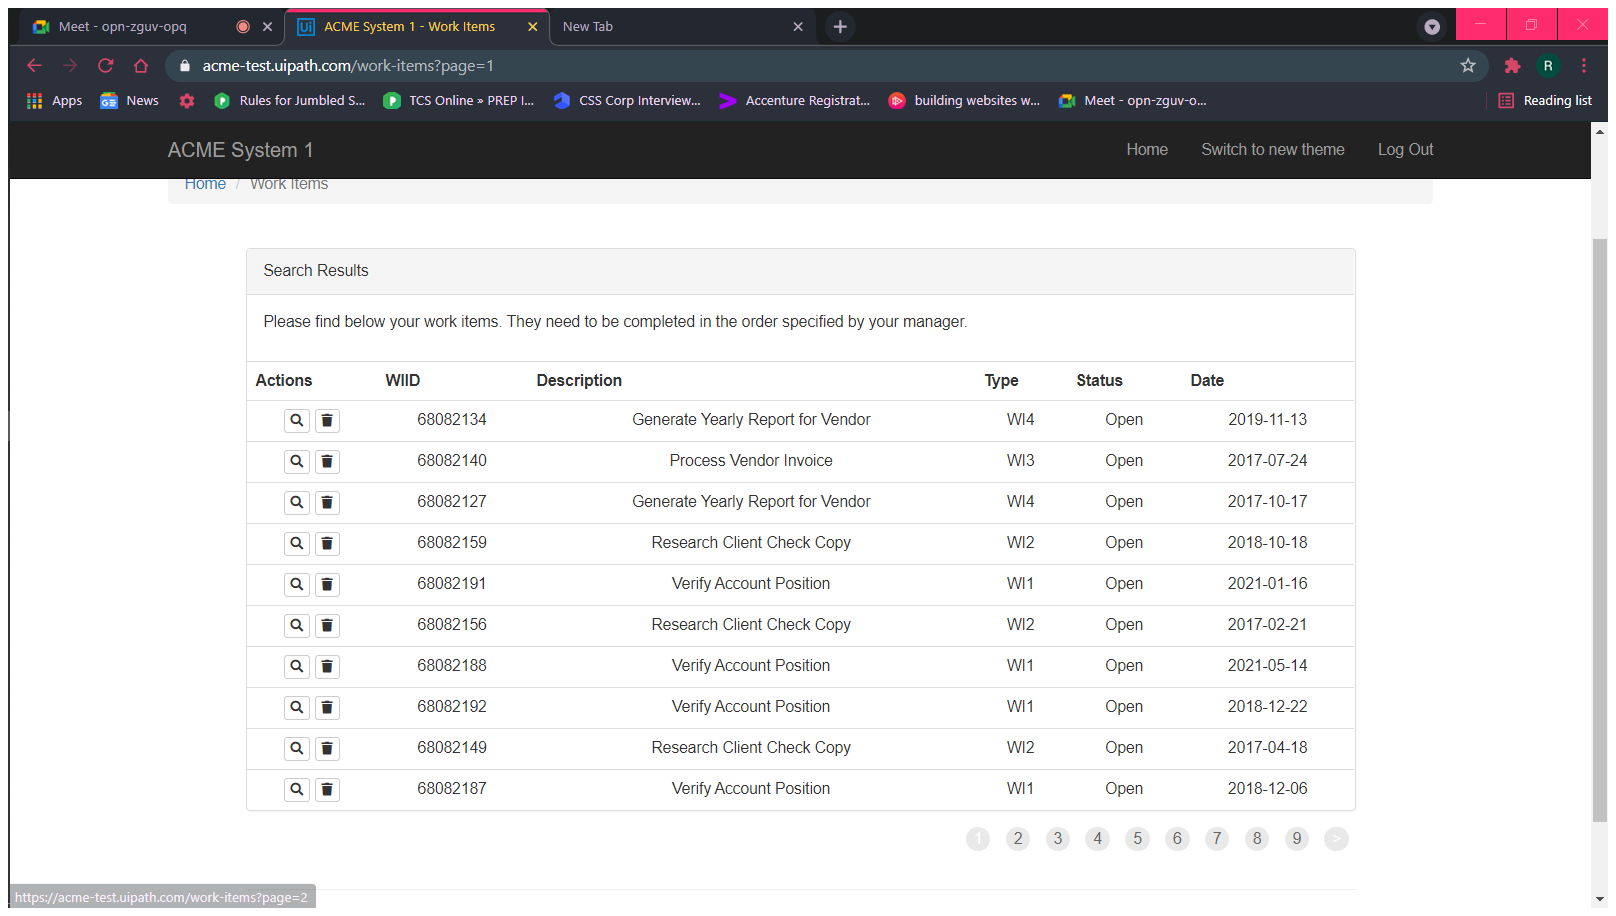
Workflow: Data_Scraping

Step 1: Attach Browser 'ACMESyste Page' in window 'ACME System 1 - Work Items' (chrome.exe)

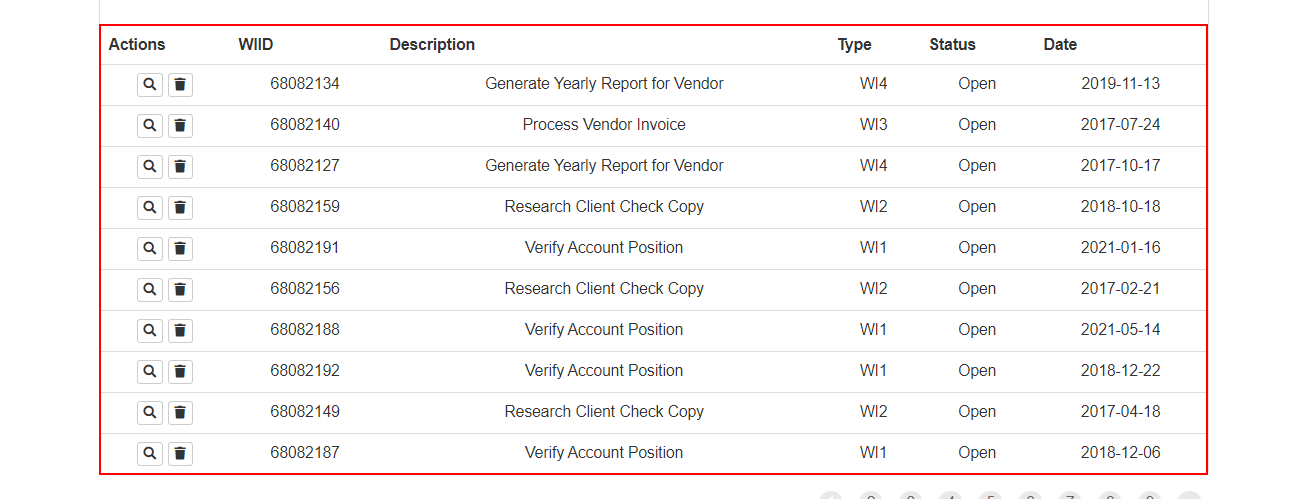
Step 2: get-text from the table